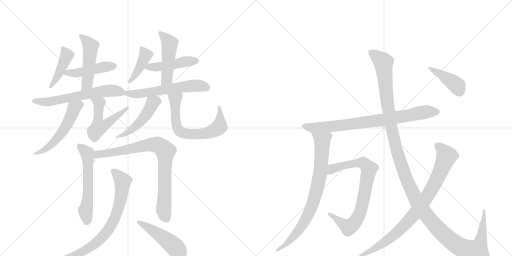
t = 0.00 s
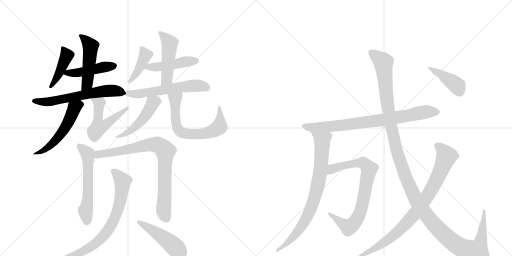
t = 3.35 s
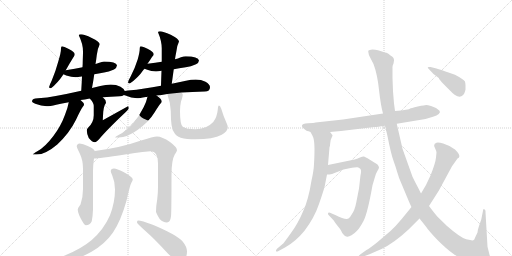
t = 6.70 s
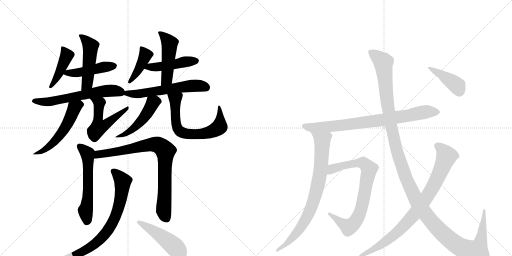
t = 10.05 s
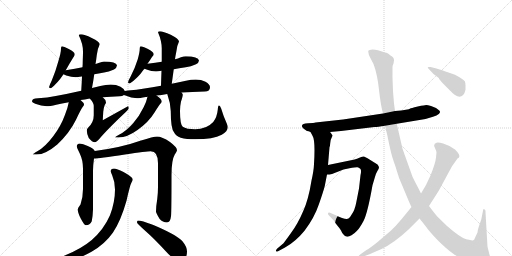
t = 13.40 s
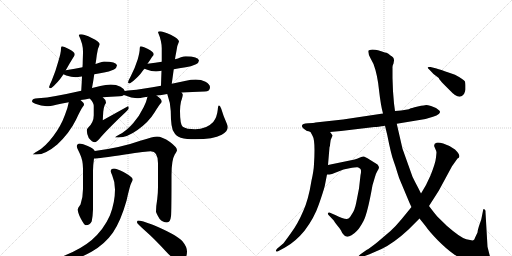
t = 16.75 s

The animated SVG that drew these frames (rendered in a browser with its animation timeline set to each time). Animation: 22 CSS @keyframes rules; one cycle of 16.75 s.

<svg version="1.1" viewBox="0 0 2048 1024" xmlns="http://www.w3.org/2000/svg">
  <g stroke="lightgray" stroke-dasharray="1,1" stroke-width="1" transform="scale(4, 4)">
    <line x1="0" y1="0" x2="256" y2="256"></line>
    <line x1="256" y1="0" x2="0" y2="256"></line>
    <line x1="128" y1="0" x2="128" y2="256"></line>
    <line x1="0" y1="128" x2="256" y2="128"></line>
    <line x1="256" y1="0" x2="512" y2="256"></line>
    <line x1="512" y1="0" x2="256" y2="256"></line>
    <line x1="384" y1="0" x2="384" y2="256"></line>
    <line x1="256" y1="128" x2="512" y2="128"></line>
  </g>
<g transform="scale(1, -1) translate(0, -850)">
   <style type="text/css">
    @keyframes keyframes0 {
      from {
       stroke: black;
       stroke-dashoffset: 429;
       stroke-width: 128;
       }
       58% {
       animation-timing-function: step-end;
       stroke: black;
       stroke-dashoffset: 0;
       stroke-width: 128;
       }
       to {
       stroke: black;
       stroke-width: 1024;
       }
       }
       #make-me-a-hanzi-animation-0 {
         animation: keyframes0 0.599121s both;
         animation-delay: 0.000000s;
         animation-timing-function: linear;
       }
    @keyframes keyframes1 {
      from {
       stroke: black;
       stroke-dashoffset: 456;
       stroke-width: 128;
       }
       60% {
       animation-timing-function: step-end;
       stroke: black;
       stroke-dashoffset: 0;
       stroke-width: 128;
       }
       to {
       stroke: black;
       stroke-width: 1024;
       }
       }
       #make-me-a-hanzi-animation-1 {
         animation: keyframes1 0.621094s both;
         animation-delay: 0.599121s;
         animation-timing-function: linear;
       }
    @keyframes keyframes2 {
      from {
       stroke: black;
       stroke-dashoffset: 490;
       stroke-width: 128;
       }
       61% {
       animation-timing-function: step-end;
       stroke: black;
       stroke-dashoffset: 0;
       stroke-width: 128;
       }
       to {
       stroke: black;
       stroke-width: 1024;
       }
       }
       #make-me-a-hanzi-animation-2 {
         animation: keyframes2 0.648763s both;
         animation-delay: 1.220215s;
         animation-timing-function: linear;
       }
    @keyframes keyframes3 {
      from {
       stroke: black;
       stroke-dashoffset: 614;
       stroke-width: 128;
       }
       67% {
       animation-timing-function: step-end;
       stroke: black;
       stroke-dashoffset: 0;
       stroke-width: 128;
       }
       to {
       stroke: black;
       stroke-width: 1024;
       }
       }
       #make-me-a-hanzi-animation-3 {
         animation: keyframes3 0.749674s both;
         animation-delay: 1.868978s;
         animation-timing-function: linear;
       }
    @keyframes keyframes4 {
      from {
       stroke: black;
       stroke-dashoffset: 545;
       stroke-width: 128;
       }
       64% {
       animation-timing-function: step-end;
       stroke: black;
       stroke-dashoffset: 0;
       stroke-width: 128;
       }
       to {
       stroke: black;
       stroke-width: 1024;
       }
       }
       #make-me-a-hanzi-animation-4 {
         animation: keyframes4 0.693522s both;
         animation-delay: 2.618652s;
         animation-timing-function: linear;
       }
    @keyframes keyframes5 {
      from {
       stroke: black;
       stroke-dashoffset: 526;
       stroke-width: 128;
       }
       63% {
       animation-timing-function: step-end;
       stroke: black;
       stroke-dashoffset: 0;
       stroke-width: 128;
       }
       to {
       stroke: black;
       stroke-width: 1024;
       }
       }
       #make-me-a-hanzi-animation-5 {
         animation: keyframes5 0.678060s both;
         animation-delay: 3.312174s;
         animation-timing-function: linear;
       }
    @keyframes keyframes6 {
      from {
       stroke: black;
       stroke-dashoffset: 412;
       stroke-width: 128;
       }
       57% {
       animation-timing-function: step-end;
       stroke: black;
       stroke-dashoffset: 0;
       stroke-width: 128;
       }
       to {
       stroke: black;
       stroke-width: 1024;
       }
       }
       #make-me-a-hanzi-animation-6 {
         animation: keyframes6 0.585286s both;
         animation-delay: 3.990234s;
         animation-timing-function: linear;
       }
    @keyframes keyframes7 {
      from {
       stroke: black;
       stroke-dashoffset: 460;
       stroke-width: 128;
       }
       60% {
       animation-timing-function: step-end;
       stroke: black;
       stroke-dashoffset: 0;
       stroke-width: 128;
       }
       to {
       stroke: black;
       stroke-width: 1024;
       }
       }
       #make-me-a-hanzi-animation-7 {
         animation: keyframes7 0.624349s both;
         animation-delay: 4.575521s;
         animation-timing-function: linear;
       }
    @keyframes keyframes8 {
      from {
       stroke: black;
       stroke-dashoffset: 479;
       stroke-width: 128;
       }
       61% {
       animation-timing-function: step-end;
       stroke: black;
       stroke-dashoffset: 0;
       stroke-width: 128;
       }
       to {
       stroke: black;
       stroke-width: 1024;
       }
       }
       #make-me-a-hanzi-animation-8 {
         animation: keyframes8 0.639811s both;
         animation-delay: 5.199870s;
         animation-timing-function: linear;
       }
    @keyframes keyframes9 {
      from {
       stroke: black;
       stroke-dashoffset: 582;
       stroke-width: 128;
       }
       65% {
       animation-timing-function: step-end;
       stroke: black;
       stroke-dashoffset: 0;
       stroke-width: 128;
       }
       to {
       stroke: black;
       stroke-width: 1024;
       }
       }
       #make-me-a-hanzi-animation-9 {
         animation: keyframes9 0.723633s both;
         animation-delay: 5.839681s;
         animation-timing-function: linear;
       }
    @keyframes keyframes10 {
      from {
       stroke: black;
       stroke-dashoffset: 486;
       stroke-width: 128;
       }
       61% {
       animation-timing-function: step-end;
       stroke: black;
       stroke-dashoffset: 0;
       stroke-width: 128;
       }
       to {
       stroke: black;
       stroke-width: 1024;
       }
       }
       #make-me-a-hanzi-animation-10 {
         animation: keyframes10 0.645508s both;
         animation-delay: 6.563314s;
         animation-timing-function: linear;
       }
    @keyframes keyframes11 {
      from {
       stroke: black;
       stroke-dashoffset: 662;
       stroke-width: 128;
       }
       68% {
       animation-timing-function: step-end;
       stroke: black;
       stroke-dashoffset: 0;
       stroke-width: 128;
       }
       to {
       stroke: black;
       stroke-width: 1024;
       }
       }
       #make-me-a-hanzi-animation-11 {
         animation: keyframes11 0.788737s both;
         animation-delay: 7.208822s;
         animation-timing-function: linear;
       }
    @keyframes keyframes12 {
      from {
       stroke: black;
       stroke-dashoffset: 574;
       stroke-width: 128;
       }
       65% {
       animation-timing-function: step-end;
       stroke: black;
       stroke-dashoffset: 0;
       stroke-width: 128;
       }
       to {
       stroke: black;
       stroke-width: 1024;
       }
       }
       #make-me-a-hanzi-animation-12 {
         animation: keyframes12 0.717122s both;
         animation-delay: 7.997559s;
         animation-timing-function: linear;
       }
    @keyframes keyframes13 {
      from {
       stroke: black;
       stroke-dashoffset: 826;
       stroke-width: 128;
       }
       73% {
       animation-timing-function: step-end;
       stroke: black;
       stroke-dashoffset: 0;
       stroke-width: 128;
       }
       to {
       stroke: black;
       stroke-width: 1024;
       }
       }
       #make-me-a-hanzi-animation-13 {
         animation: keyframes13 0.922201s both;
         animation-delay: 8.714681s;
         animation-timing-function: linear;
       }
    @keyframes keyframes14 {
      from {
       stroke: black;
       stroke-dashoffset: 774;
       stroke-width: 128;
       }
       72% {
       animation-timing-function: step-end;
       stroke: black;
       stroke-dashoffset: 0;
       stroke-width: 128;
       }
       to {
       stroke: black;
       stroke-width: 1024;
       }
       }
       #make-me-a-hanzi-animation-14 {
         animation: keyframes14 0.879883s both;
         animation-delay: 9.636882s;
         animation-timing-function: linear;
       }
    @keyframes keyframes15 {
      from {
       stroke: black;
       stroke-dashoffset: 468;
       stroke-width: 128;
       }
       60% {
       animation-timing-function: step-end;
       stroke: black;
       stroke-dashoffset: 0;
       stroke-width: 128;
       }
       to {
       stroke: black;
       stroke-width: 1024;
       }
       }
       #make-me-a-hanzi-animation-15 {
         animation: keyframes15 0.630859s both;
         animation-delay: 10.516764s;
         animation-timing-function: linear;
       }
    @keyframes keyframes16 {
      from {
       stroke: black;
       stroke-dashoffset: 795;
       stroke-width: 128;
       }
       72% {
       animation-timing-function: step-end;
       stroke: black;
       stroke-dashoffset: 0;
       stroke-width: 128;
       }
       to {
       stroke: black;
       stroke-width: 1024;
       }
       }
       #make-me-a-hanzi-animation-16 {
         animation: keyframes16 0.896973s both;
         animation-delay: 11.147624s;
         animation-timing-function: linear;
       }
    @keyframes keyframes17 {
      from {
       stroke: black;
       stroke-dashoffset: 803;
       stroke-width: 128;
       }
       72% {
       animation-timing-function: step-end;
       stroke: black;
       stroke-dashoffset: 0;
       stroke-width: 128;
       }
       to {
       stroke: black;
       stroke-width: 1024;
       }
       }
       #make-me-a-hanzi-animation-17 {
         animation: keyframes17 0.903483s both;
         animation-delay: 12.044596s;
         animation-timing-function: linear;
       }
    @keyframes keyframes18 {
      from {
       stroke: black;
       stroke-dashoffset: 784;
       stroke-width: 128;
       }
       72% {
       animation-timing-function: step-end;
       stroke: black;
       stroke-dashoffset: 0;
       stroke-width: 128;
       }
       to {
       stroke: black;
       stroke-width: 1024;
       }
       }
       #make-me-a-hanzi-animation-18 {
         animation: keyframes18 0.888021s both;
         animation-delay: 12.948079s;
         animation-timing-function: linear;
       }
    @keyframes keyframes19 {
      from {
       stroke: black;
       stroke-dashoffset: 1387;
       stroke-width: 128;
       }
       82% {
       animation-timing-function: step-end;
       stroke: black;
       stroke-dashoffset: 0;
       stroke-width: 128;
       }
       to {
       stroke: black;
       stroke-width: 1024;
       }
       }
       #make-me-a-hanzi-animation-19 {
         animation: keyframes19 1.378743s both;
         animation-delay: 13.836100s;
         animation-timing-function: linear;
       }
    @keyframes keyframes20 {
      from {
       stroke: black;
       stroke-dashoffset: 856;
       stroke-width: 128;
       }
       74% {
       animation-timing-function: step-end;
       stroke: black;
       stroke-dashoffset: 0;
       stroke-width: 128;
       }
       to {
       stroke: black;
       stroke-width: 1024;
       }
       }
       #make-me-a-hanzi-animation-20 {
         animation: keyframes20 0.946615s both;
         animation-delay: 15.214844s;
         animation-timing-function: linear;
       }
    @keyframes keyframes21 {
      from {
       stroke: black;
       stroke-dashoffset: 413;
       stroke-width: 128;
       }
       57% {
       animation-timing-function: step-end;
       stroke: black;
       stroke-dashoffset: 0;
       stroke-width: 128;
       }
       to {
       stroke: black;
       stroke-width: 1024;
       }
       }
       #make-me-a-hanzi-animation-21 {
         animation: keyframes21 0.586100s both;
         animation-delay: 16.161458s;
         animation-timing-function: linear;
       }
</style>
<path d="M 248 665 Q 246 665 245 662 Q 244 659 244 656 Q 244 640 234 607 Q 222 563 207 528 Q 198 510 196 501 Q 198 497 204 497 Q 230 517 254 553 L 263 569 Q 279 598 293 620 Q 299 628 299 633 Q 299 642 273 655 Q 256 665 248 665 Z" fill="lightgray"></path> 
<path d="M 254 553 Q 257 551 265 548 Q 286 541 303 541 Q 311 541 326 544 L 328 544 L 377 553 Q 393 556 416 560 Q 434 563 456 572 Q 467 578 468 589 Q 465 603 416 604 Q 409 604 394 598 Q 389 596 382 594 L 330 581 Q 302 575 263 569 C 233 564 232 564 254 553 Z" fill="lightgray"></path> 
<path d="M 328 544 Q 327 519 325 487 C 323 457 362 469 368 498 Q 373 524 377 553 L 382 594 Q 385 611 387 629 Q 390 656 399 673 Q 399 683 367 698 Q 337 713 324 713 Q 315 713 315 709 Q 332 675 332 644 Q 332 633 331 607 Q 331 596 330 581 L 328 544 Z" fill="lightgray"></path> 
<path d="M 325 487 Q 268 474 223 466 Q 189 459 152 457 Q 128 457 128 444 Q 128 440 141 435 Q 165 426 187 425 Q 199 425 225 431 Q 247 436 275 441 L 322 450 Q 338 452 359 456 L 411 461 Q 442 464 479 465 Q 489 465 496 470 C 507 475 507 475 499 486 Q 496 495 482 503 Q 465 512 443 512 Q 423 512 401 506 Q 385 502 368 498 L 325 487 Z" fill="lightgray"></path> 
<path d="M 275 441 Q 271 418 260 391 Q 243 344 212 304 Q 180 262 151 246 Q 131 234 131 232 L 147 232 Q 182 232 229 272 Q 278 318 304 371 Q 324 414 332 424 Q 336 429 336 432 L 336 433 Q 336 438 322 450 C 300 470 281 470 275 441 Z" fill="lightgray"></path> 
<path d="M 359 456 Q 375 439 375 427 L 375 389 Q 375 361 353 340 Q 347 333 347 329 Q 347 316 355 298 Q 368 281 380 281 Q 384 281 397 294 Q 426 329 501 400 Q 515 413 515 417 Q 515 425 512 425 L 411 369 L 413 403 Q 415 421 419 430 Q 424 438 424 440 Q 424 451 411 461 C 389 482 339 479 359 456 Z" fill="lightgray"></path> 
<path d="M 590 595 Q 600 609 608 622 Q 615 628 615 633 Q 615 642 590 655 Q 571 665 563 665 Q 561 665 560 662 Q 559 659 559 656 Q 559 642 551 613 Q 539 575 523 545 Q 513 528 512 520 Q 514 516 519 516 Q 551 537 575 572 Q 577 573 578 575 L 590 595 Z" fill="lightgray"></path> 
<path d="M 695 573 Q 715 577 743 581 Q 763 584 784 593 Q 795 598 796 608 Q 793 624 743 625 Q 736 625 721 620 Q 713 616 700 613 L 647 603 Q 623 599 590 595 C 560 591 550 586 578 575 Q 580 574 586 572 Q 606 564 624 564 Q 632 564 646 567 L 695 573 Z" fill="lightgray"></path> 
<path d="M 687 515 L 695 573 L 700 613 Q 702 628 705 642 Q 708 669 716 684 Q 716 694 683 711 Q 652 725 640 725 Q 632 725 632 721 Q 647 686 647 656 L 647 603 L 646 567 Q 645 541 644 507 C 643 477 683 485 687 515 Z" fill="lightgray"></path> 
<path d="M 496 470 Q 497 469 502 468 Q 525 458 548 457 Q 558 457 583 462 Q 586 462 590 463 L 626 468 Q 645 470 669 474 L 726 480 Q 767 483 819 484 Q 840 484 840 501 Q 840 513 822 523 Q 805 532 783 532 Q 764 532 744 527 Q 716 521 687 515 L 644 507 Q 609 501 578 496 Q 547 490 512 488 Q 505 488 499 486 C 469 481 468 480 496 470 Z" fill="lightgray"></path> 
<path d="M 590 463 Q 586 444 575 422 Q 558 386 531 355 Q 503 324 476 311 Q 460 302 460 300 L 475 300 Q 508 300 550 330 Q 595 362 618 400 Q 637 431 644 438 Q 647 442 647 444 L 647 445 Q 647 453 626 468 C 602 486 597 490 590 463 Z" fill="lightgray"></path> 
<path d="M 669 474 Q 682 438 683 406 Q 683 336 696 321 Q 703 306 723 299 Q 746 293 781 293 Q 853 293 887 311 Q 911 324 911 341 Q 911 347 907 356 Q 894 384 885 415 Q 880 428 876 428 Q 872 428 871 411 Q 868 381 853 362 Q 826 333 781 333 Q 745 333 731 343 Q 720 352 720 406 Q 720 426 724 444 Q 731 464 731 472 Q 731 475 726 480 C 715 508 659 502 669 474 Z" fill="lightgray"></path> 
<path d="M 319 276 Q 307 275 307 264 Q 307 261 319 236 Q 332 209 332 176 L 332 94 Q 332 61 322 32 Q 311 18 311 12 Q 311 -1 323 -24 Q 337 -51 343 -51 Q 360 -51 367 -35 Q 371 -15 372 12 L 372 167 Q 372 188 376 216 C 380 245 380 245 379 246 Q 375 256 351 266 Q 331 276 319 276 Z" fill="lightgray"></path> 
<path d="M 376 216 Q 394 216 500 232 Q 587 245 603 245 Q 632 245 632 197 L 632 102 Q 632 81 629 54 Q 624 25 624 4 Q 624 -2 638 -25 Q 651 -40 668 -40 Q 681 -40 684 -15 Q 686 2 686 150 Q 686 210 699 232 Q 708 246 708 249 Q 708 261 680 282 Q 648 304 628 304 Q 615 304 561 287 Q 486 260 379 246 C 349 242 346 214 376 216 Z" fill="lightgray"></path> 
<path d="M 456 176 Q 443 176 443 165 Q 443 162 449 148 Q 460 123 460 92 Q 460 41 440 -11 Q 415 -68 367 -110 Q 325 -146 252 -175 Q 212 -193 212 -196 Q 212 -200 231 -200 Q 289 -200 366 -157 Q 419 -127 452 -80 Q 483 -34 506 47 Q 520 110 526 120 Q 531 129 531 132 Q 531 142 494 162 Q 467 176 456 176 Z" fill="lightgray"></path> 
<path d="M 552 -32 Q 548 -32 548 -40 Q 548 -44 584 -76 Q 618 -106 664 -156 Q 695 -191 720 -191 Q 748 -191 748 -156 Q 748 -137 729 -114 Q 702 -87 611 -49 Q 566 -32 552 -32 Z" fill="lightgray"></path> 
<path d="M 1228 326 Q 1234 326 1242 322 L 1320 322 L 1364 326 L 1498 342 Q 1510 342 1540 347 L 1587 355 L 1702 374 L 1732 383 Q 1748 387 1755 394 Q 1763 401 1758 407 Q 1753 412 1744 418 L 1724 426 Q 1710 430 1705 430 Q 1701 430 1671 424 Q 1642 417 1641 416 Q 1636 411 1580 406 L 1532 396 L 1372 372 L 1262 360 Q 1257 358 1232 357 Q 1208 355 1208 348 Q 1205 341 1228 326 Z" fill="lightgray"></path> 
<path d="M 1242 322 L 1250 307 Q 1262 289 1256 194 Q 1255 167 1246 128 Q 1234 52 1213 6 Q 1192 -44 1164 -82 Q 1136 -121 1133 -124 L 1108 -145 Q 1102 -152 1104 -155 Q 1107 -158 1114 -154 L 1140 -140 Q 1182 -117 1218 -73 Q 1257 -22 1276 34 Q 1295 89 1299 106 L 1308 152 L 1312 190 L 1318 261 Q 1320 264 1321 278 Q 1322 292 1326 298 L 1330 307 Q 1331 309 1326 314 Q 1324 318 1320 322 C 1302 346 1228 348 1242 322 Z" fill="lightgray"></path> 
<path d="M 1308 152 L 1318 152 L 1328 154 L 1374 172 L 1398 177 Q 1425 182 1430 181 Q 1435 180 1441 175 Q 1447 170 1442 149 L 1436 96 L 1425 40 Q 1419 8 1406 -9 Q 1399 -22 1394 -24 Q 1383 -31 1341 -10 L 1320 -1 Q 1314 2 1312 -3 Q 1310 -8 1318 -14 L 1335 -32 Q 1336 -35 1350 -53 Q 1365 -71 1366 -76 Q 1368 -81 1374 -88 Q 1380 -96 1386 -96 Q 1393 -99 1406 -91 Q 1419 -83 1428 -73 Q 1438 -64 1454 -34 Q 1470 -4 1490 109 L 1498 136 Q 1502 154 1509 165 Q 1516 175 1516 180 Q 1516 184 1510 192 L 1470 217 Q 1461 222 1456 224 Q 1451 225 1440 220 L 1428 215 Q 1421 212 1404 209 L 1312 190 C 1283 184 1278 150 1308 152 Z" fill="lightgray"></path> 
<path d="M 1540 347 L 1549 310 Q 1564 234 1574 207 Q 1584 179 1589 161 Q 1594 142 1606 115 L 1629 60 Q 1641 31 1646 22 L 1678 -24 L 1702 -54 Q 1717 -76 1751 -111 Q 1786 -146 1813 -165 Q 1841 -185 1876 -197 Q 1911 -210 1936 -210 Q 1951 -212 1958 -206 Q 1965 -200 1965 -191 L 1958 -169 L 1950 -137 L 1942 1 Q 1943 11 1937 13 Q 1935 15 1933 12 L 1925 -28 L 1916 -54 Q 1911 -69 1910 -80 L 1900 -101 Q 1898 -109 1893 -111 Q 1889 -113 1865 -107 Q 1842 -101 1788 -54 L 1750 -17 Q 1737 -2 1716 26 L 1684 76 L 1673 98 Q 1659 124 1650 143 L 1610 255 L 1587 355 L 1580 406 L 1576 436 L 1572 485 L 1570 538 L 1570 579 Q 1569 586 1574 596 L 1576 608 Q 1577 620 1562 628 Q 1553 637 1546 639 Q 1540 640 1531 643 L 1512 649 Q 1502 652 1489 652 Q 1477 651 1474 648 Q 1470 639 1482 617 L 1494 594 Q 1510 551 1516 490 Q 1523 428 1532 396 L 1540 347 Z" fill="lightgray"></path> 
<path d="M 1646 22 L 1606 -27 Q 1582 -56 1562 -74 L 1508 -120 Q 1479 -143 1466 -150 L 1442 -167 Q 1432 -174 1434 -179 Q 1436 -184 1448 -178 L 1478 -167 L 1526 -146 Q 1576 -122 1633 -69 L 1678 -24 L 1716 26 L 1755 87 L 1808 185 L 1830 216 Q 1837 219 1837 223 Q 1840 232 1820 252 Q 1794 270 1773 276 Q 1752 282 1746 279 Q 1732 274 1739 260 Q 1746 245 1746 240 L 1744 220 Q 1742 198 1722 148 L 1704 110 L 1684 76 L 1646 22 Z" fill="lightgray"></path> 
<path d="M 1746 576 L 1722 582 Q 1712 583 1711 581 Q 1710 579 1718 571 L 1734 554 L 1755 538 Q 1756 533 1776 512 L 1804 484 Q 1810 477 1820 470 Q 1843 455 1856 474 Q 1861 486 1862 492 L 1862 508 Q 1862 514 1860 524 Q 1854 533 1820 551 L 1794 560 Q 1762 572 1746 576 Z" fill="lightgray"></path> 
      <clipPath id="make-me-a-hanzi-clip-0">
      <path d="M 248 665 Q 246 665 245 662 Q 244 659 244 656 Q 244 640 234 607 Q 222 563 207 528 Q 198 510 196 501 Q 198 497 204 497 Q 230 517 254 553 L 263 569 Q 279 598 293 620 Q 299 628 299 633 Q 299 642 273 655 Q 256 665 248 665 Z" fill="lightgray"></path>
      </clipPath>
      <path clip-path="url(#make-me-a-hanzi-clip-0)" d="M 252 658 L 267 628 L 228 541 L 203 505 " fill="none" id="make-me-a-hanzi-animation-0" stroke-dasharray="301 602" stroke-linecap="round"></path>

      <clipPath id="make-me-a-hanzi-clip-1">
      <path d="M 254 553 Q 257 551 265 548 Q 286 541 303 541 Q 311 541 326 544 L 328 544 L 377 553 Q 393 556 416 560 Q 434 563 456 572 Q 467 578 468 589 Q 465 603 416 604 Q 409 604 394 598 Q 389 596 382 594 L 330 581 Q 302 575 263 569 C 233 564 232 564 254 553 Z" fill="lightgray"></path>
      </clipPath>
      <path clip-path="url(#make-me-a-hanzi-clip-1)" d="M 261 554 L 458 587 " fill="none" id="make-me-a-hanzi-animation-1" stroke-dasharray="328 656" stroke-linecap="round"></path>

      <clipPath id="make-me-a-hanzi-clip-2">
      <path d="M 328 544 Q 327 519 325 487 C 323 457 362 469 368 498 Q 373 524 377 553 L 382 594 Q 385 611 387 629 Q 390 656 399 673 Q 399 683 367 698 Q 337 713 324 713 Q 315 713 315 709 Q 332 675 332 644 Q 332 633 331 607 Q 331 596 330 581 L 328 544 Z" fill="lightgray"></path>
      </clipPath>
      <path clip-path="url(#make-me-a-hanzi-clip-2)" d="M 322 704 L 362 666 L 349 516 L 331 494 " fill="none" id="make-me-a-hanzi-animation-2" stroke-dasharray="362 724" stroke-linecap="round"></path>

      <clipPath id="make-me-a-hanzi-clip-3">
      <path d="M 325 487 Q 268 474 223 466 Q 189 459 152 457 Q 128 457 128 444 Q 128 440 141 435 Q 165 426 187 425 Q 199 425 225 431 Q 247 436 275 441 L 322 450 Q 338 452 359 456 L 411 461 Q 442 464 479 465 Q 489 465 496 470 C 507 475 507 475 499 486 Q 496 495 482 503 Q 465 512 443 512 Q 423 512 401 506 Q 385 502 368 498 L 325 487 Z" fill="lightgray"></path>
      </clipPath>
      <path clip-path="url(#make-me-a-hanzi-clip-3)" d="M 138 445 L 214 446 L 437 488 L 477 484 L 489 476 " fill="none" id="make-me-a-hanzi-animation-3" stroke-dasharray="486 972" stroke-linecap="round"></path>

      <clipPath id="make-me-a-hanzi-clip-4">
      <path d="M 275 441 Q 271 418 260 391 Q 243 344 212 304 Q 180 262 151 246 Q 131 234 131 232 L 147 232 Q 182 232 229 272 Q 278 318 304 371 Q 324 414 332 424 Q 336 429 336 432 L 336 433 Q 336 438 322 450 C 300 470 281 470 275 441 Z" fill="lightgray"></path>
      </clipPath>
      <path clip-path="url(#make-me-a-hanzi-clip-4)" d="M 327 433 L 315 431 L 296 416 L 252 326 L 212 277 L 172 248 L 135 233 " fill="none" id="make-me-a-hanzi-animation-4" stroke-dasharray="417 834" stroke-linecap="round"></path>

      <clipPath id="make-me-a-hanzi-clip-5">
      <path d="M 359 456 Q 375 439 375 427 L 375 389 Q 375 361 353 340 Q 347 333 347 329 Q 347 316 355 298 Q 368 281 380 281 Q 384 281 397 294 Q 426 329 501 400 Q 515 413 515 417 Q 515 425 512 425 L 411 369 L 413 403 Q 415 421 419 430 Q 424 438 424 440 Q 424 451 411 461 C 389 482 339 479 359 456 Z" fill="lightgray"></path>
      </clipPath>
      <path clip-path="url(#make-me-a-hanzi-clip-5)" d="M 366 453 L 397 436 L 394 341 L 417 348 L 502 409 L 507 419 " fill="none" id="make-me-a-hanzi-animation-5" stroke-dasharray="398 796" stroke-linecap="round"></path>

      <clipPath id="make-me-a-hanzi-clip-6">
      <path d="M 590 595 Q 600 609 608 622 Q 615 628 615 633 Q 615 642 590 655 Q 571 665 563 665 Q 561 665 560 662 Q 559 659 559 656 Q 559 642 551 613 Q 539 575 523 545 Q 513 528 512 520 Q 514 516 519 516 Q 551 537 575 572 Q 577 573 578 575 L 590 595 Z" fill="lightgray"></path>
      </clipPath>
      <path clip-path="url(#make-me-a-hanzi-clip-6)" d="M 567 658 L 582 630 L 557 575 L 519 524 " fill="none" id="make-me-a-hanzi-animation-6" stroke-dasharray="284 568" stroke-linecap="round"></path>

      <clipPath id="make-me-a-hanzi-clip-7">
      <path d="M 695 573 Q 715 577 743 581 Q 763 584 784 593 Q 795 598 796 608 Q 793 624 743 625 Q 736 625 721 620 Q 713 616 700 613 L 647 603 Q 623 599 590 595 C 560 591 550 586 578 575 Q 580 574 586 572 Q 606 564 624 564 Q 632 564 646 567 L 695 573 Z" fill="lightgray"></path>
      </clipPath>
      <path clip-path="url(#make-me-a-hanzi-clip-7)" d="M 584 578 L 786 607 " fill="none" id="make-me-a-hanzi-animation-7" stroke-dasharray="332 664" stroke-linecap="round"></path>

      <clipPath id="make-me-a-hanzi-clip-8">
      <path d="M 687 515 L 695 573 L 700 613 Q 702 628 705 642 Q 708 669 716 684 Q 716 694 683 711 Q 652 725 640 725 Q 632 725 632 721 Q 647 686 647 656 L 647 603 L 646 567 Q 645 541 644 507 C 643 477 683 485 687 515 Z" fill="lightgray"></path>
      </clipPath>
      <path clip-path="url(#make-me-a-hanzi-clip-8)" d="M 640 716 L 679 674 L 667 534 L 650 515 " fill="none" id="make-me-a-hanzi-animation-8" stroke-dasharray="351 702" stroke-linecap="round"></path>

      <clipPath id="make-me-a-hanzi-clip-9">
      <path d="M 496 470 Q 497 469 502 468 Q 525 458 548 457 Q 558 457 583 462 Q 586 462 590 463 L 626 468 Q 645 470 669 474 L 726 480 Q 767 483 819 484 Q 840 484 840 501 Q 840 513 822 523 Q 805 532 783 532 Q 764 532 744 527 Q 716 521 687 515 L 644 507 Q 609 501 578 496 Q 547 490 512 488 Q 505 488 499 486 C 469 481 468 480 496 470 Z" fill="lightgray"></path>
      </clipPath>
      <path clip-path="url(#make-me-a-hanzi-clip-9)" d="M 500 473 L 560 475 L 755 506 L 788 508 L 823 501 " fill="none" id="make-me-a-hanzi-animation-9" stroke-dasharray="454 908" stroke-linecap="round"></path>

      <clipPath id="make-me-a-hanzi-clip-10">
      <path d="M 590 463 Q 586 444 575 422 Q 558 386 531 355 Q 503 324 476 311 Q 460 302 460 300 L 475 300 Q 508 300 550 330 Q 595 362 618 400 Q 637 431 644 438 Q 647 442 647 444 L 647 445 Q 647 453 626 468 C 602 486 597 490 590 463 Z" fill="lightgray"></path>
      </clipPath>
      <path clip-path="url(#make-me-a-hanzi-clip-10)" d="M 639 445 L 622 446 L 612 439 L 575 378 L 535 337 L 491 309 L 471 306 " fill="none" id="make-me-a-hanzi-animation-10" stroke-dasharray="358 716" stroke-linecap="round"></path>

      <clipPath id="make-me-a-hanzi-clip-11">
      <path d="M 669 474 Q 682 438 683 406 Q 683 336 696 321 Q 703 306 723 299 Q 746 293 781 293 Q 853 293 887 311 Q 911 324 911 341 Q 911 347 907 356 Q 894 384 885 415 Q 880 428 876 428 Q 872 428 871 411 Q 868 381 853 362 Q 826 333 781 333 Q 745 333 731 343 Q 720 352 720 406 Q 720 426 724 444 Q 731 464 731 472 Q 731 475 726 480 C 715 508 659 502 669 474 Z" fill="lightgray"></path>
      </clipPath>
      <path clip-path="url(#make-me-a-hanzi-clip-11)" d="M 677 469 L 701 453 L 703 360 L 709 339 L 720 324 L 745 315 L 825 317 L 878 343 L 880 421 " fill="none" id="make-me-a-hanzi-animation-11" stroke-dasharray="534 1068" stroke-linecap="round"></path>

      <clipPath id="make-me-a-hanzi-clip-12">
      <path d="M 319 276 Q 307 275 307 264 Q 307 261 319 236 Q 332 209 332 176 L 332 94 Q 332 61 322 32 Q 311 18 311 12 Q 311 -1 323 -24 Q 337 -51 343 -51 Q 360 -51 367 -35 Q 371 -15 372 12 L 372 167 Q 372 188 376 216 C 380 245 380 245 379 246 Q 375 256 351 266 Q 331 276 319 276 Z" fill="lightgray"></path>
      </clipPath>
      <path clip-path="url(#make-me-a-hanzi-clip-12)" d="M 318 265 L 350 235 L 351 226 L 353 97 L 342 9 L 347 -38 " fill="none" id="make-me-a-hanzi-animation-12" stroke-dasharray="446 892" stroke-linecap="round"></path>

      <clipPath id="make-me-a-hanzi-clip-13">
      <path d="M 376 216 Q 394 216 500 232 Q 587 245 603 245 Q 632 245 632 197 L 632 102 Q 632 81 629 54 Q 624 25 624 4 Q 624 -2 638 -25 Q 651 -40 668 -40 Q 681 -40 684 -15 Q 686 2 686 150 Q 686 210 699 232 Q 708 246 708 249 Q 708 261 680 282 Q 648 304 628 304 Q 615 304 561 287 Q 486 260 379 246 C 349 242 346 214 376 216 Z" fill="lightgray"></path>
      </clipPath>
      <path clip-path="url(#make-me-a-hanzi-clip-13)" d="M 379 223 L 395 233 L 485 245 L 611 273 L 629 272 L 653 257 L 662 244 L 655 6 L 665 -23 " fill="none" id="make-me-a-hanzi-animation-13" stroke-dasharray="698 1396" stroke-linecap="round"></path>

      <clipPath id="make-me-a-hanzi-clip-14">
      <path d="M 456 176 Q 443 176 443 165 Q 443 162 449 148 Q 460 123 460 92 Q 460 41 440 -11 Q 415 -68 367 -110 Q 325 -146 252 -175 Q 212 -193 212 -196 Q 212 -200 231 -200 Q 289 -200 366 -157 Q 419 -127 452 -80 Q 483 -34 506 47 Q 520 110 526 120 Q 531 129 531 132 Q 531 142 494 162 Q 467 176 456 176 Z" fill="lightgray"></path>
      </clipPath>
      <path clip-path="url(#make-me-a-hanzi-clip-14)" d="M 454 166 L 491 125 L 477 28 L 462 -17 L 437 -63 L 396 -112 L 350 -147 L 290 -176 L 216 -196 " fill="none" id="make-me-a-hanzi-animation-14" stroke-dasharray="646 1292" stroke-linecap="round"></path>

      <clipPath id="make-me-a-hanzi-clip-15">
      <path d="M 552 -32 Q 548 -32 548 -40 Q 548 -44 584 -76 Q 618 -106 664 -156 Q 695 -191 720 -191 Q 748 -191 748 -156 Q 748 -137 729 -114 Q 702 -87 611 -49 Q 566 -32 552 -32 Z" fill="lightgray"></path>
      </clipPath>
      <path clip-path="url(#make-me-a-hanzi-clip-15)" d="M 555 -38 L 680 -121 L 722 -167 " fill="none" id="make-me-a-hanzi-animation-15" stroke-dasharray="340 680" stroke-linecap="round"></path>

      <clipPath id="make-me-a-hanzi-clip-16">
      <path d="M 1228 326 Q 1234 326 1242 322 L 1320 322 L 1364 326 L 1498 342 Q 1510 342 1540 347 L 1587 355 L 1702 374 L 1732 383 Q 1748 387 1755 394 Q 1763 401 1758 407 Q 1753 412 1744 418 L 1724 426 Q 1710 430 1705 430 Q 1701 430 1671 424 Q 1642 417 1641 416 Q 1636 411 1580 406 L 1532 396 L 1372 372 L 1262 360 Q 1257 358 1232 357 Q 1208 355 1208 348 Q 1205 341 1228 326 Z" fill="lightgray"></path>
      </clipPath>
      <path clip-path="url(#make-me-a-hanzi-clip-16)" d="M 1216 346 L 1250 339 L 1355 347 L 1527 370 L 1712 404 L 1749 402 " fill="none" id="make-me-a-hanzi-animation-16" stroke-dasharray="667 1334" stroke-linecap="round"></path>

      <clipPath id="make-me-a-hanzi-clip-17">
      <path d="M 1242 322 L 1250 307 Q 1262 289 1256 194 Q 1255 167 1246 128 Q 1234 52 1213 6 Q 1192 -44 1164 -82 Q 1136 -121 1133 -124 L 1108 -145 Q 1102 -152 1104 -155 Q 1107 -158 1114 -154 L 1140 -140 Q 1182 -117 1218 -73 Q 1257 -22 1276 34 Q 1295 89 1299 106 L 1308 152 L 1312 190 L 1318 261 Q 1320 264 1321 278 Q 1322 292 1326 298 L 1330 307 Q 1331 309 1326 314 Q 1324 318 1320 322 C 1302 346 1228 348 1242 322 Z" fill="lightgray"></path>
      </clipPath>
      <path clip-path="url(#make-me-a-hanzi-clip-17)" d="M 1250 321 L 1289 289 L 1284 187 L 1257 52 L 1207 -55 L 1142 -130 L 1109 -151 " fill="none" id="make-me-a-hanzi-animation-17" stroke-dasharray="675 1350" stroke-linecap="round"></path>

      <clipPath id="make-me-a-hanzi-clip-18">
      <path d="M 1308 152 L 1318 152 L 1328 154 L 1374 172 L 1398 177 Q 1425 182 1430 181 Q 1435 180 1441 175 Q 1447 170 1442 149 L 1436 96 L 1425 40 Q 1419 8 1406 -9 Q 1399 -22 1394 -24 Q 1383 -31 1341 -10 L 1320 -1 Q 1314 2 1312 -3 Q 1310 -8 1318 -14 L 1335 -32 Q 1336 -35 1350 -53 Q 1365 -71 1366 -76 Q 1368 -81 1374 -88 Q 1380 -96 1386 -96 Q 1393 -99 1406 -91 Q 1419 -83 1428 -73 Q 1438 -64 1454 -34 Q 1470 -4 1490 109 L 1498 136 Q 1502 154 1509 165 Q 1516 175 1516 180 Q 1516 184 1510 192 L 1470 217 Q 1461 222 1456 224 Q 1451 225 1440 220 L 1428 215 Q 1421 212 1404 209 L 1312 190 C 1283 184 1278 150 1308 152 Z" fill="lightgray"></path>
      </clipPath>
      <path clip-path="url(#make-me-a-hanzi-clip-18)" d="M 1313 158 L 1339 178 L 1428 198 L 1453 198 L 1477 173 L 1446 16 L 1416 -43 L 1391 -57 L 1317 -7 " fill="none" id="make-me-a-hanzi-animation-18" stroke-dasharray="656 1312" stroke-linecap="round"></path>

      <clipPath id="make-me-a-hanzi-clip-19">
      <path d="M 1540 347 L 1549 310 Q 1564 234 1574 207 Q 1584 179 1589 161 Q 1594 142 1606 115 L 1629 60 Q 1641 31 1646 22 L 1678 -24 L 1702 -54 Q 1717 -76 1751 -111 Q 1786 -146 1813 -165 Q 1841 -185 1876 -197 Q 1911 -210 1936 -210 Q 1951 -212 1958 -206 Q 1965 -200 1965 -191 L 1958 -169 L 1950 -137 L 1942 1 Q 1943 11 1937 13 Q 1935 15 1933 12 L 1925 -28 L 1916 -54 Q 1911 -69 1910 -80 L 1900 -101 Q 1898 -109 1893 -111 Q 1889 -113 1865 -107 Q 1842 -101 1788 -54 L 1750 -17 Q 1737 -2 1716 26 L 1684 76 L 1673 98 Q 1659 124 1650 143 L 1610 255 L 1587 355 L 1580 406 L 1576 436 L 1572 485 L 1570 538 L 1570 579 Q 1569 586 1574 596 L 1576 608 Q 1577 620 1562 628 Q 1553 637 1546 639 Q 1540 640 1531 643 L 1512 649 Q 1502 652 1489 652 Q 1477 651 1474 648 Q 1470 639 1482 617 L 1494 594 Q 1510 551 1516 490 Q 1523 428 1532 396 L 1540 347 Z" fill="lightgray"></path>
      </clipPath>
      <path clip-path="url(#make-me-a-hanzi-clip-19)" d="M 1483 643 L 1533 600 L 1552 419 L 1582 267 L 1626 131 L 1690 10 L 1756 -70 L 1812 -119 L 1850 -143 L 1899 -157 L 1906 -157 L 1923 -115 L 1937 6 " fill="none" id="make-me-a-hanzi-animation-19" stroke-dasharray="1259 2518" stroke-linecap="round"></path>

      <clipPath id="make-me-a-hanzi-clip-20">
      <path d="M 1646 22 L 1606 -27 Q 1582 -56 1562 -74 L 1508 -120 Q 1479 -143 1466 -150 L 1442 -167 Q 1432 -174 1434 -179 Q 1436 -184 1448 -178 L 1478 -167 L 1526 -146 Q 1576 -122 1633 -69 L 1678 -24 L 1716 26 L 1755 87 L 1808 185 L 1830 216 Q 1837 219 1837 223 Q 1840 232 1820 252 Q 1794 270 1773 276 Q 1752 282 1746 279 Q 1732 274 1739 260 Q 1746 245 1746 240 L 1744 220 Q 1742 198 1722 148 L 1704 110 L 1684 76 L 1646 22 Z" fill="lightgray"></path>
      </clipPath>
      <path clip-path="url(#make-me-a-hanzi-clip-20)" d="M 1748 267 L 1770 250 L 1786 225 L 1742 121 L 1690 36 L 1641 -25 L 1577 -90 L 1503 -142 L 1441 -175 " fill="none" id="make-me-a-hanzi-animation-20" stroke-dasharray="728 1456" stroke-linecap="round"></path>

      <clipPath id="make-me-a-hanzi-clip-21">
      <path d="M 1746 576 L 1722 582 Q 1712 583 1711 581 Q 1710 579 1718 571 L 1734 554 L 1755 538 Q 1756 533 1776 512 L 1804 484 Q 1810 477 1820 470 Q 1843 455 1856 474 Q 1861 486 1862 492 L 1862 508 Q 1862 514 1860 524 Q 1854 533 1820 551 L 1794 560 Q 1762 572 1746 576 Z" fill="lightgray"></path>
      </clipPath>
      <path clip-path="url(#make-me-a-hanzi-clip-21)" d="M 1717 578 L 1813 520 L 1828 507 L 1838 484 " fill="none" id="make-me-a-hanzi-animation-21" stroke-dasharray="285 570" stroke-linecap="round"></path>

</g>
</svg>
